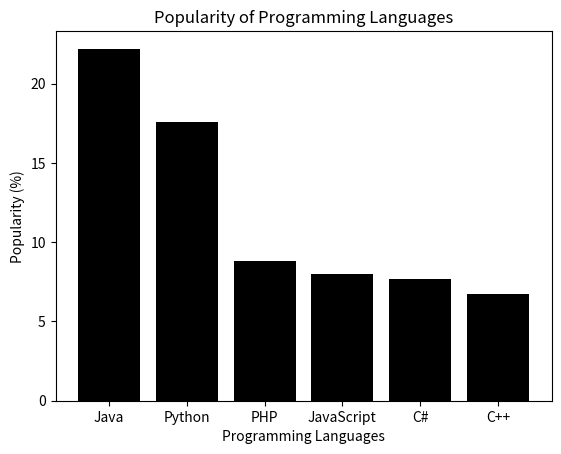

Write Python code to recreate this figure.
import matplotlib.pyplot as plt
languages = ['Java', 'Python', 'PHP', 'JavaScript', 'C#', 'C++']
popularity = [22.2, 17.6, 8.8, 8, 7.7, 6.7]
plt.bar(languages, popularity, color='black')
plt.xlabel('Programming Languages')
plt.ylabel('Popularity (%)')
plt.title('Popularity of Programming Languages')
plt.show()
